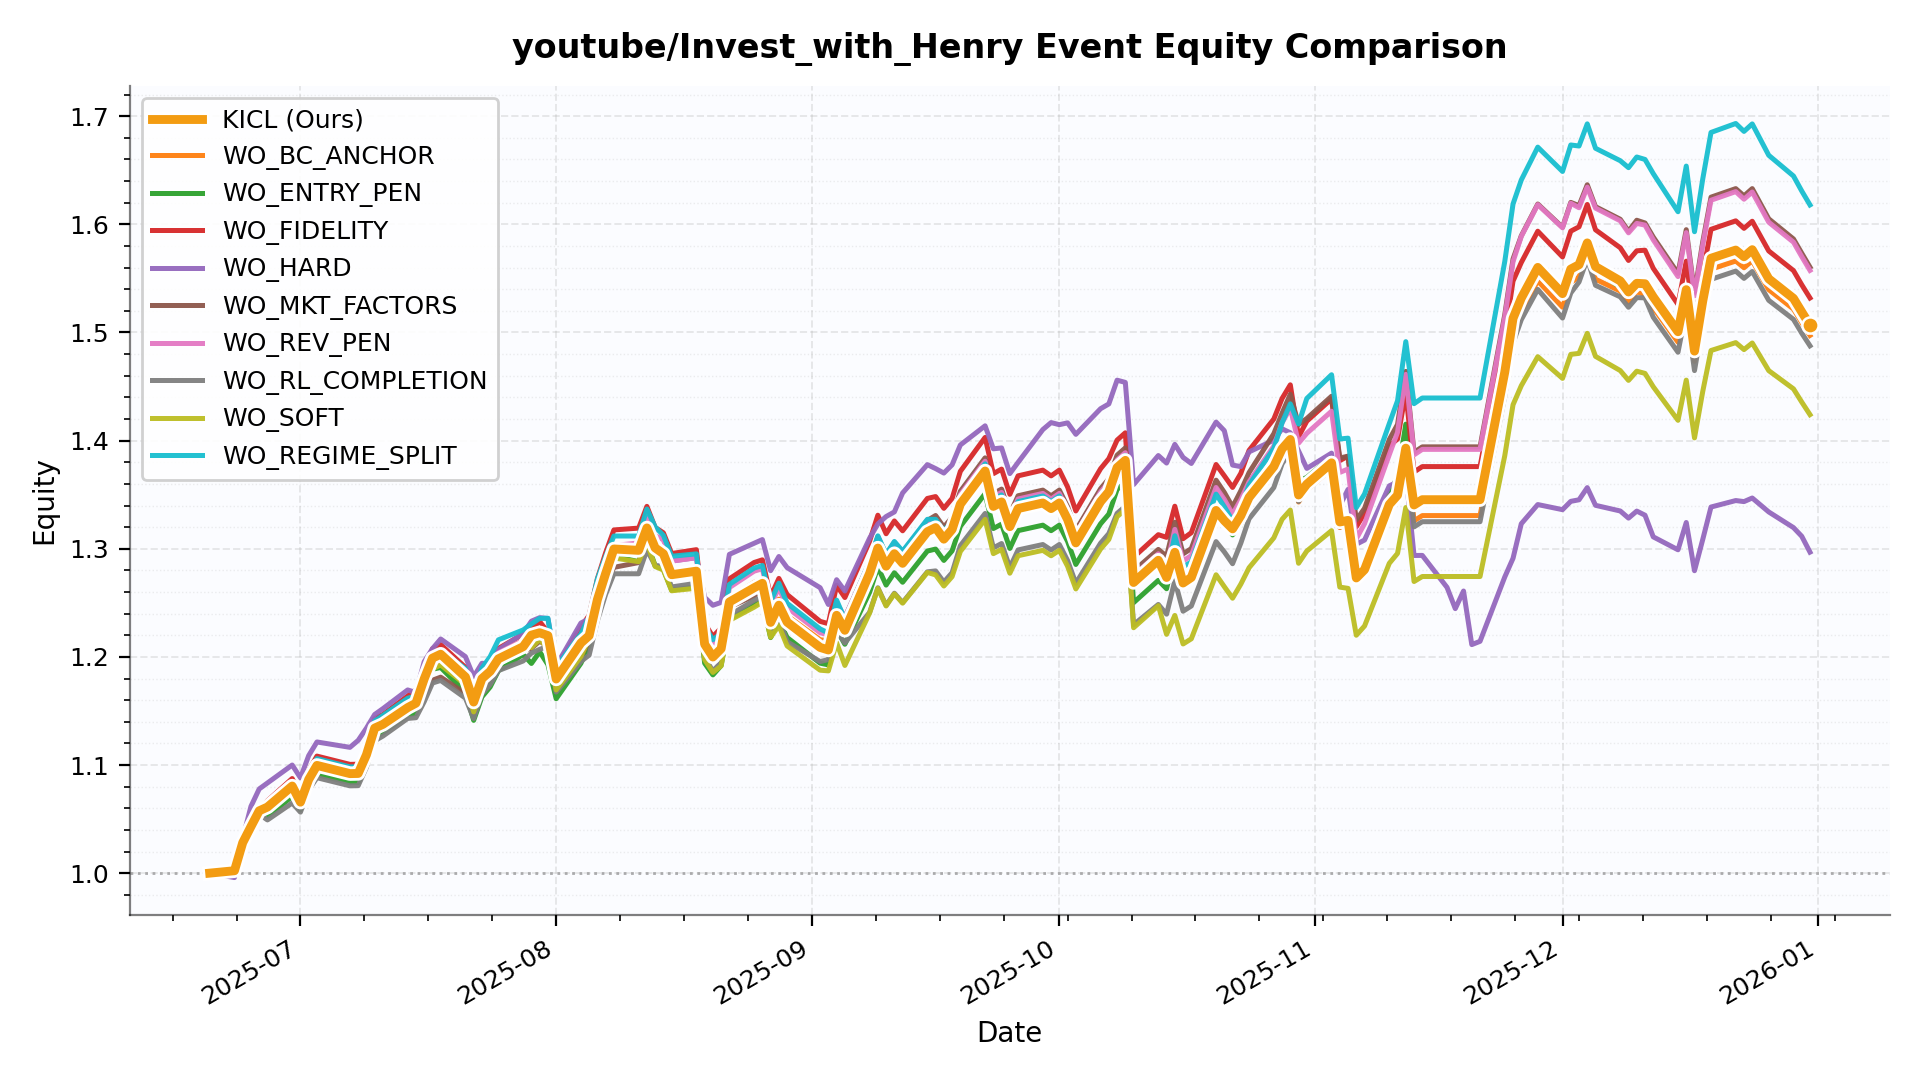

Values plotted in this chart, from the file beside it:
date, KICL, WO_BC_ANCHOR, WO_ENTRY_PEN, WO_FIDELITY, WO_HARD, WO_MKT_FACTORS, WO_REV_PEN, WO_RL_COMPLETION, WO_SOFT, WO_REGIME_SPLIT
2025-06-20 00:00:00, 1.0, 1.0, 1.0, 1.0, 1.0, 1.0, 1.0, 1.0, 1.0, 1.0
2025-06-23 00:00:00, 1.002, 1.002, 1.002, 1.002, 0.9959, 1.002, 1.002, 1.002, 1.002, 1.002
2025-06-24 00:00:00, 1.028, 1.028, 1.028, 1.028, 1.032, 1.028, 1.028, 1.028, 1.028, 1.028
2025-06-25 00:00:00, 1.043, 1.043, 1.043, 1.043, 1.062, 1.043, 1.043, 1.043, 1.043, 1.043
2025-06-26 00:00:00, 1.058, 1.057, 1.057, 1.057, 1.078, 1.056, 1.057, 1.055, 1.054, 1.058
2025-06-27 00:00:00, 1.061, 1.058, 1.053, 1.067, 1.083, 1.058, 1.061, 1.049, 1.06, 1.062
2025-06-30 00:00:00, 1.081, 1.077, 1.071, 1.087, 1.1, 1.08, 1.083, 1.065, 1.081, 1.085
2025-07-01 00:00:00, 1.066, 1.062, 1.059, 1.072, 1.088, 1.062, 1.067, 1.056, 1.066, 1.07
2025-07-02 00:00:00, 1.087, 1.083, 1.079, 1.095, 1.109, 1.082, 1.089, 1.077, 1.087, 1.092
2025-07-03 00:00:00, 1.1, 1.096, 1.091, 1.108, 1.121, 1.096, 1.103, 1.088, 1.1, 1.106
2025-07-07 00:00:00, 1.092, 1.088, 1.084, 1.101, 1.116, 1.089, 1.095, 1.081, 1.092, 1.098
2025-07-08 00:00:00, 1.092, 1.089, 1.084, 1.101, 1.123, 1.089, 1.096, 1.081, 1.093, 1.098
2025-07-09 00:00:00, 1.109, 1.106, 1.101, 1.118, 1.134, 1.106, 1.113, 1.098, 1.11, 1.116
2025-07-10 00:00:00, 1.134, 1.13, 1.125, 1.143, 1.147, 1.131, 1.138, 1.122, 1.135, 1.141
2025-07-11 00:00:00, 1.138, 1.135, 1.13, 1.147, 1.152, 1.135, 1.141, 1.127, 1.14, 1.146
2025-07-14 00:00:00, 1.153, 1.151, 1.146, 1.164, 1.169, 1.153, 1.158, 1.143, 1.157, 1.162
2025-07-15 00:00:00, 1.157, 1.156, 1.148, 1.17, 1.167, 1.153, 1.16, 1.144, 1.156, 1.164
2025-07-16 00:00:00, 1.18, 1.173, 1.17, 1.187, 1.196, 1.165, 1.174, 1.158, 1.174, 1.184
2025-07-17 00:00:00, 1.199, 1.189, 1.189, 1.207, 1.208, 1.178, 1.194, 1.176, 1.189, 1.202
2025-07-18 00:00:00, 1.202, 1.192, 1.19, 1.211, 1.217, 1.181, 1.196, 1.178, 1.193, 1.206
2025-07-21 00:00:00, 1.181, 1.176, 1.167, 1.19, 1.2, 1.166, 1.178, 1.162, 1.174, 1.189
2025-07-22 00:00:00, 1.158, 1.155, 1.141, 1.166, 1.182, 1.148, 1.157, 1.143, 1.149, 1.165
2025-07-23 00:00:00, 1.18, 1.179, 1.163, 1.187, 1.194, 1.17, 1.18, 1.166, 1.173, 1.19
2025-07-24 00:00:00, 1.187, 1.189, 1.172, 1.195, 1.194, 1.179, 1.19, 1.174, 1.183, 1.2
2025-07-25 00:00:00, 1.198, 1.203, 1.187, 1.208, 1.207, 1.194, 1.204, 1.187, 1.198, 1.216
2025-07-28 00:00:00, 1.209, 1.215, 1.202, 1.221, 1.222, 1.206, 1.215, 1.196, 1.212, 1.225
2025-07-29 00:00:00, 1.22, 1.216, 1.194, 1.226, 1.233, 1.208, 1.214, 1.203, 1.209, 1.23
2025-07-30 00:00:00, 1.222, 1.225, 1.205, 1.233, 1.236, 1.215, 1.222, 1.207, 1.216, 1.236
2025-07-31 00:00:00, 1.22, 1.219, 1.193, 1.223, 1.235, 1.21, 1.218, 1.21, 1.208, 1.236
2025-08-01 00:00:00, 1.18, 1.182, 1.161, 1.19, 1.192, 1.169, 1.18, 1.167, 1.169, 1.19
2025-08-04 00:00:00, 1.213, 1.215, 1.194, 1.227, 1.231, 1.2, 1.212, 1.196, 1.2, 1.221
2025-08-05 00:00:00, 1.22, 1.227, 1.21, 1.239, 1.235, 1.215, 1.226, 1.202, 1.217, 1.237
2025-08-06 00:00:00, 1.253, 1.261, 1.244, 1.272, 1.267, 1.247, 1.26, 1.234, 1.25, 1.272
2025-08-07 00:00:00, 1.277, 1.284, 1.27, 1.296, 1.283, 1.265, 1.283, 1.258, 1.27, 1.293
2025-08-08 00:00:00, 1.3, 1.304, 1.293, 1.317, 1.297, 1.283, 1.303, 1.277, 1.291, 1.312
2025-08-11 00:00:00, 1.299, 1.3, 1.288, 1.319, 1.297, 1.287, 1.305, 1.277, 1.288, 1.312
2025-08-12 00:00:00, 1.319, 1.322, 1.306, 1.339, 1.316, 1.313, 1.329, 1.299, 1.306, 1.337
2025-08-13 00:00:00, 1.301, 1.302, 1.284, 1.32, 1.304, 1.3, 1.312, 1.285, 1.284, 1.32
2025-08-14 00:00:00, 1.295, 1.298, 1.281, 1.315, 1.294, 1.294, 1.308, 1.284, 1.28, 1.312
2025-08-15 00:00:00, 1.276, 1.279, 1.262, 1.296, 1.289, 1.275, 1.289, 1.265, 1.261, 1.293
2025-08-18 00:00:00, 1.279, 1.281, 1.265, 1.299, 1.292, 1.277, 1.292, 1.268, 1.263, 1.295
2025-08-19 00:00:00, 1.212, 1.216, 1.194, 1.231, 1.255, 1.212, 1.223, 1.199, 1.197, 1.228
2025-08-20 00:00:00, 1.2, 1.204, 1.183, 1.219, 1.248, 1.2, 1.211, 1.187, 1.186, 1.216
2025-08-21 00:00:00, 1.208, 1.209, 1.192, 1.227, 1.25, 1.206, 1.219, 1.195, 1.192, 1.222
2025-08-22 00:00:00, 1.251, 1.254, 1.235, 1.272, 1.295, 1.246, 1.264, 1.238, 1.234, 1.267
2025-08-25 00:00:00, 1.264, 1.269, 1.248, 1.287, 1.305, 1.256, 1.279, 1.252, 1.246, 1.282
2025-08-26 00:00:00, 1.268, 1.271, 1.252, 1.29, 1.308, 1.263, 1.282, 1.255, 1.251, 1.285
2025-08-27 00:00:00, 1.232, 1.238, 1.218, 1.256, 1.28, 1.23, 1.248, 1.223, 1.218, 1.251
2025-08-28 00:00:00, 1.248, 1.253, 1.234, 1.273, 1.293, 1.249, 1.264, 1.235, 1.229, 1.268
2025-08-29 00:00:00, 1.232, 1.238, 1.218, 1.258, 1.283, 1.235, 1.246, 1.214, 1.21, 1.25
2025-09-02 00:00:00, 1.209, 1.216, 1.194, 1.233, 1.264, 1.21, 1.222, 1.196, 1.188, 1.226
2025-09-03 00:00:00, 1.206, 1.215, 1.193, 1.231, 1.248, 1.207, 1.22, 1.197, 1.187, 1.222
2025-09-04 00:00:00, 1.238, 1.245, 1.225, 1.266, 1.271, 1.244, 1.25, 1.224, 1.213, 1.252
2025-09-05 00:00:00, 1.225, 1.23, 1.212, 1.255, 1.261, 1.236, 1.236, 1.213, 1.192, 1.235
2025-09-08 00:00:00, 1.277, 1.278, 1.26, 1.307, 1.31, 1.287, 1.288, 1.241, 1.241, 1.288
2025-09-09 00:00:00, 1.301, 1.302, 1.283, 1.331, 1.323, 1.311, 1.311, 1.264, 1.263, 1.312
2025-09-10 00:00:00, 1.284, 1.285, 1.266, 1.314, 1.33, 1.294, 1.294, 1.248, 1.247, 1.295
2025-09-11 00:00:00, 1.295, 1.296, 1.278, 1.326, 1.334, 1.306, 1.306, 1.259, 1.258, 1.307
2025-09-12 00:00:00, 1.287, 1.288, 1.269, 1.317, 1.352, 1.297, 1.297, 1.25, 1.25, 1.298
2025-09-15 00:00:00, 1.316, 1.317, 1.298, 1.347, 1.378, 1.326, 1.326, 1.279, 1.278, 1.327
... 75 more rows
